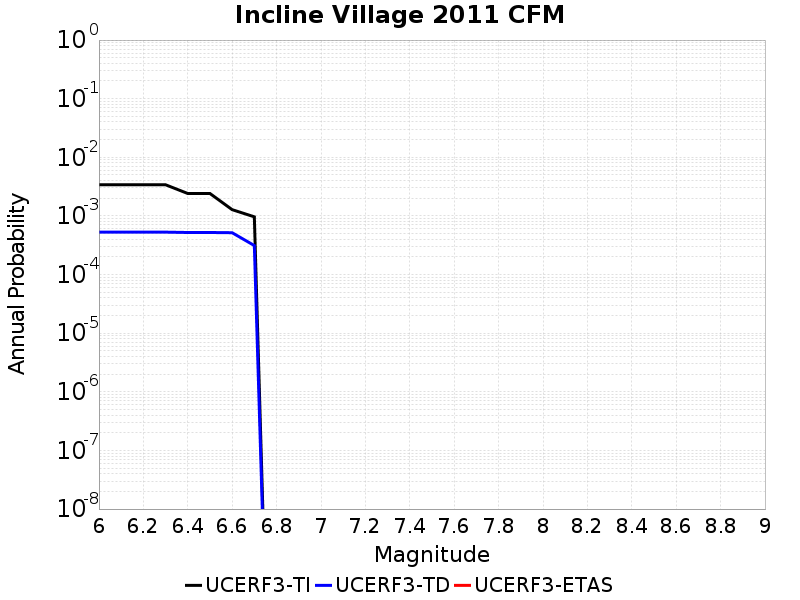

Data behind this chart, as committed beside it:
Magnitude, UCERF3-TI Prob, UCERF3-TD Prob, UCERF3-ETAS Prob
6.0, 0.003403, 5.2906893E-4, 0.0
6.1, 0.003403, 5.2906893E-4, 0.0
6.2, 0.003403, 5.2906893E-4, 0.0
6.3, 0.003403, 5.2906893E-4, 0.0
6.4, 0.002415, 5.217861E-4, 0.0
6.5, 0.002415, 5.217861E-4, 0.0
6.6, 0.00128, 5.1727844E-4, 0.0
6.7, 9.6541987E-4, 3.1247849E-4, 0.0
